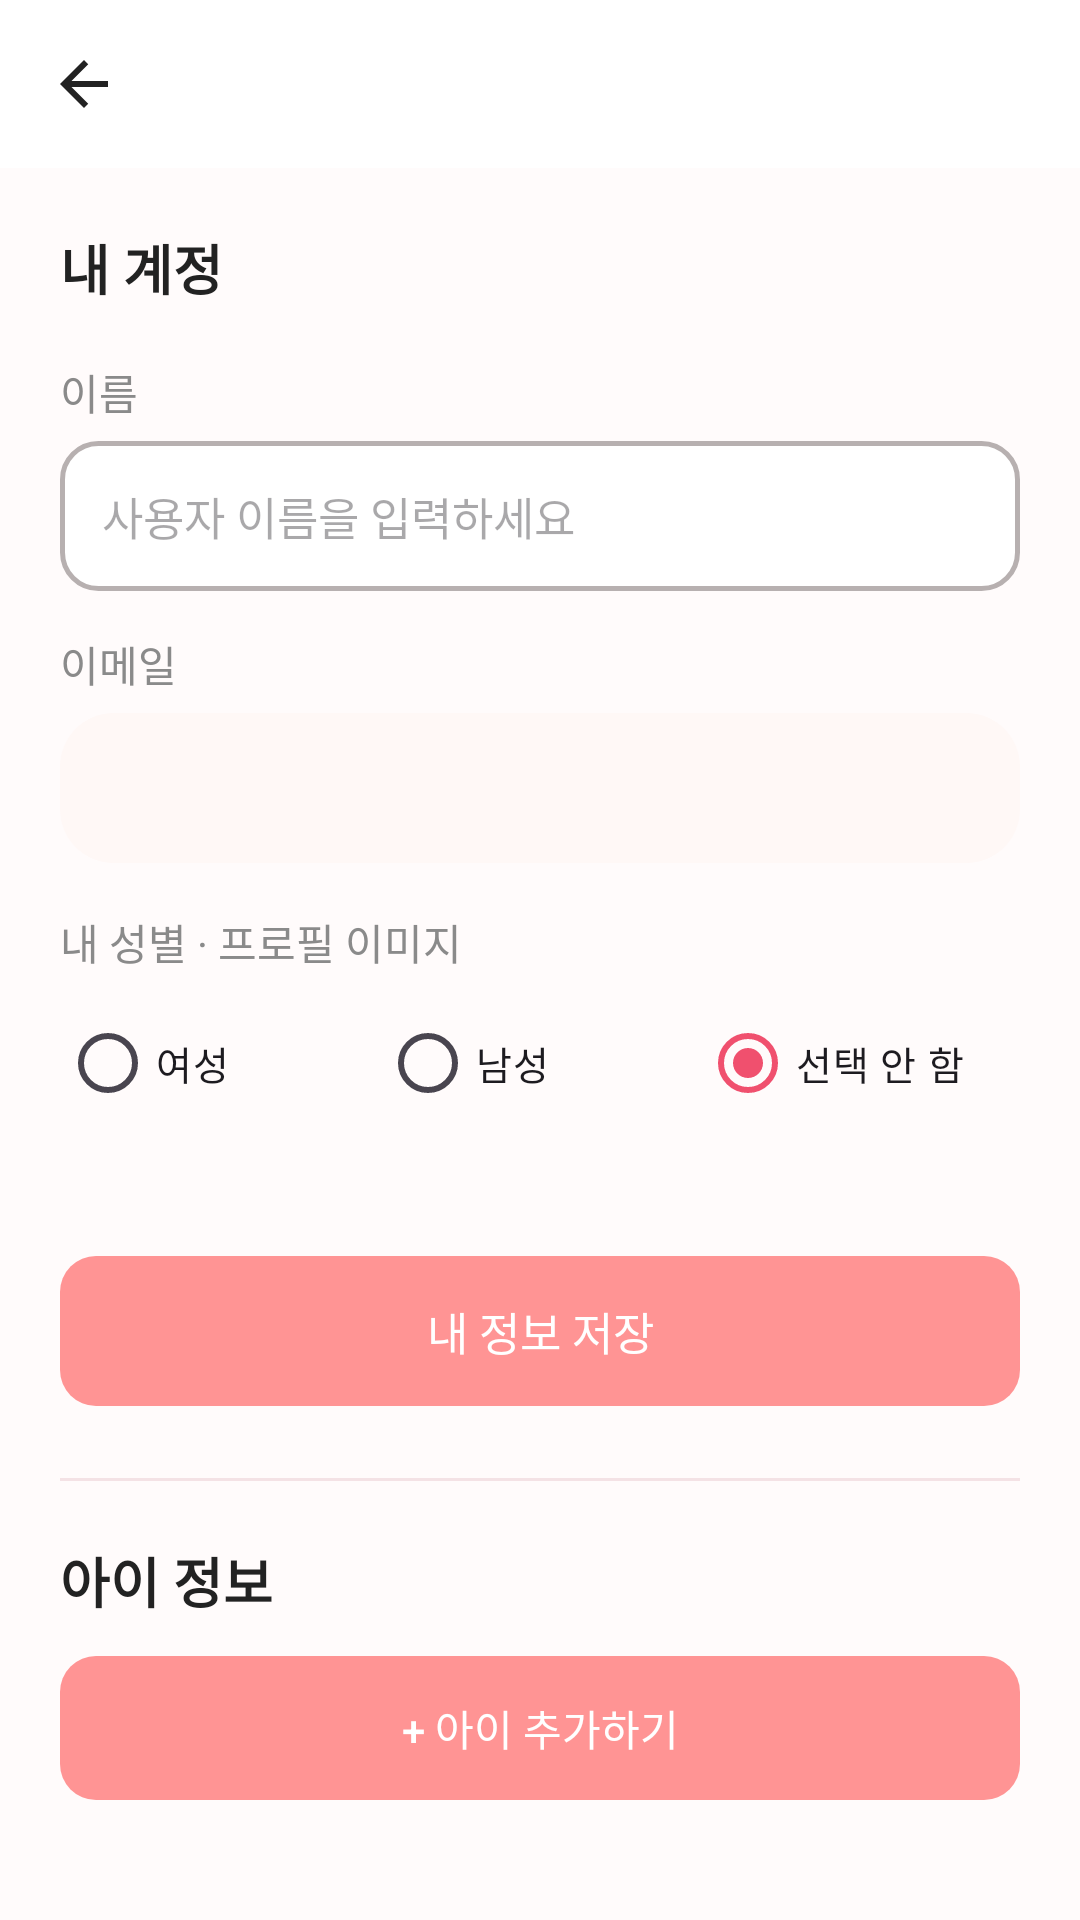

Layout XML and referenced resources for this Android screen:
<!-- AndroidManifest.xml: application theme Theme.Maru -->
<!-- res/layout/fragment_my_info.xml -->
<?xml version="1.0" encoding="utf-8"?>
<LinearLayout xmlns:android="http://schemas.android.com/apk/res/android"
    android:layout_width="match_parent"
    android:layout_height="match_parent"
    android:background="@color/page_bg"
    android:orientation="vertical">

    <include layout="@layout/layout_top_bar" />

    <ScrollView
        android:layout_width="match_parent"
        android:layout_height="0dp"
        android:layout_weight="1"
        android:fillViewport="true">

        <LinearLayout
            android:layout_width="match_parent"
            android:layout_height="wrap_content"
            android:orientation="vertical"
            android:padding="20dp">

            <TextView
                android:layout_width="match_parent"
                android:layout_height="wrap_content"
                android:text="@string/my_info_profile_section"
                android:textColor="@color/text_dark"
                android:textSize="18sp"
                android:textStyle="bold" />

            <TextView
                android:layout_width="match_parent"
                android:layout_height="wrap_content"
                android:layout_marginTop="18dp"
                android:text="@string/my_info_name_label"
                android:textColor="@color/text_gray"
                android:textSize="14sp" />

            <EditText
                android:id="@+id/editMyInfoName"
                android:layout_width="match_parent"
                android:layout_height="50dp"
                android:layout_marginTop="6dp"
                android:background="@drawable/bg_auth_input"
                android:hint="@string/signup_username_hint"
                android:inputType="textPersonName"
                android:maxLines="1"
                android:paddingStart="14dp"
                android:paddingEnd="14dp"
                android:textColor="@color/text_dark"
                android:textSize="15sp" />

            <TextView
                android:layout_width="match_parent"
                android:layout_height="wrap_content"
                android:layout_marginTop="14dp"
                android:text="@string/my_info_email_label"
                android:textColor="@color/text_gray"
                android:textSize="14sp" />

            <TextView
                android:id="@+id/tvMyInfoEmail"
                android:layout_width="match_parent"
                android:layout_height="50dp"
                android:layout_marginTop="6dp"
                android:background="@drawable/bg_mypage_profile"
                android:gravity="center_vertical"
                android:paddingStart="14dp"
                android:paddingEnd="14dp"
                android:textColor="@color/text_dark"
                android:textSize="15sp" />

            <TextView android:layout_width="match_parent" android:layout_height="wrap_content"
                android:layout_marginTop="16dp" android:text="내 성별 · 프로필 이미지" android:textColor="@color/text_gray" android:textSize="14sp" />
            <RadioGroup android:id="@+id/radioProfileGender" android:layout_width="match_parent" android:layout_height="wrap_content"
                android:layout_marginTop="6dp" android:orientation="horizontal" android:checkedButton="@id/radioProfileUnspecified">
                <RadioButton android:id="@+id/radioProfileFemale" android:layout_width="0dp" android:layout_height="wrap_content"
                    android:layout_weight="1" android:minHeight="48dp" android:text="여성" android:textSize="13sp" android:buttonTint="#FF858B" />
                <RadioButton android:id="@+id/radioProfileMale" android:layout_width="0dp" android:layout_height="wrap_content"
                    android:layout_weight="1" android:minHeight="48dp" android:text="남성" android:textSize="13sp" android:buttonTint="#FF858B" />
                <RadioButton android:id="@+id/radioProfileUnspecified" android:layout_width="0dp" android:layout_height="wrap_content"
                    android:layout_weight="1" android:minHeight="48dp" android:text="선택 안 함" android:textSize="13sp" android:buttonTint="#FF858B" />
            </RadioGroup>
            <TextView android:id="@+id/textProfileStatus" android:layout_width="match_parent" android:layout_height="wrap_content"
                android:textColor="@color/text_gray" android:textSize="12sp" android:paddingVertical="4dp" android:accessibilityLiveRegion="polite" />

            <Button
                android:id="@+id/buttonSaveMyInfo"
                android:layout_width="match_parent"
                android:layout_height="50dp"
                android:layout_marginTop="16dp"
                android:background="@drawable/bg_choice_button_primary"
                android:backgroundTint="@null"
                android:stateListAnimator="@null"
                android:text="내 정보 저장"
                android:textAllCaps="false"
                android:textColor="@android:color/white"
                android:textSize="15sp" />

            <View
                android:layout_width="match_parent"
                android:layout_height="1dp"
                android:layout_marginTop="24dp"
                android:layout_marginBottom="20dp"
                android:background="@color/community_line" />

            <TextView
                android:layout_width="match_parent"
                android:layout_height="wrap_content"
                android:text="@string/my_info_children_section"
                android:textColor="@color/text_dark"
                android:textSize="18sp"
                android:textStyle="bold" />

            <Button
                android:id="@+id/buttonAddMyChild"
                android:layout_width="match_parent"
                android:layout_height="48dp"
                android:layout_marginTop="12dp"
                android:background="@drawable/bg_choice_button_primary"
                android:backgroundTint="@null"
                android:stateListAnimator="@null"
                android:text="@string/add_child"
                android:textAllCaps="false"
                android:textColor="@android:color/white"
                android:textSize="14sp" />

            <TextView
                android:id="@+id/tvMyInfoChildrenEmpty"
                android:layout_width="match_parent"
                android:layout_height="wrap_content"
                android:layout_marginTop="14dp"
                android:gravity="center"
                android:padding="24dp"
                android:text="@string/my_info_empty_children"
                android:textColor="@color/text_gray"
                android:textSize="14sp"
                android:visibility="gone" />

            <LinearLayout
                android:id="@+id/layoutMyInfoChildren"
                android:layout_width="match_parent"
                android:layout_height="wrap_content"
                android:layout_marginTop="12dp"
                android:orientation="vertical" />
        </LinearLayout>
    </ScrollView>
</LinearLayout>
<!-- res/layout/layout_top_bar.xml (included above) -->
<?xml version="1.0" encoding="utf-8"?>
<LinearLayout xmlns:android="http://schemas.android.com/apk/res/android"
    xmlns:app="http://schemas.android.com/apk/res-auto"
    android:layout_width="match_parent"
    android:layout_height="56dp"
    android:background="@color/white"
    android:gravity="center_vertical"
    android:orientation="horizontal">

    <ImageButton
        android:id="@+id/btnBack"
        android:layout_width="48dp"
        android:layout_height="48dp"
        android:layout_marginStart="4dp"
        android:background="?attr/selectableItemBackgroundBorderless"
        android:contentDescription="@string/back"
        android:src="@drawable/ic_arrow_back"
        app:tint="@color/text_dark" />

    <TextView
        android:id="@+id/tvTopTitle"
        android:layout_width="wrap_content"
        android:layout_height="wrap_content"
        android:textColor="@color/text_dark"
        android:textSize="18sp"
        android:textStyle="bold" />
</LinearLayout>
<!-- resources referenced by this layout -->
<resources>
  <color name="community_line">#F4E2E5</color>
  <color name="page_bg">#FFFFFBFB</color>
  <color name="text_dark">#FF222222</color>
  <color name="text_gray">#FF8A8A8A</color>
  <color name="white">#FFFFFFFF</color>
  <!-- drawable bg_auth_input (drawable) -->
  <?xml version="1.0" encoding="utf-8"?>
  <shape xmlns:android="http://schemas.android.com/apk/res/android" android:shape="rectangle">
      <solid android:color="#FFFFFFFF" />
      <stroke android:width="1.5dp" android:color="#B7B0B0" />
      <corners android:radius="12dp" />
      <padding android:left="16dp" android:top="8dp" android:right="16dp" android:bottom="8dp" />
  </shape>
  <!-- drawable bg_choice_button_primary (drawable) -->
  <?xml version="1.0" encoding="utf-8"?>
  <shape xmlns:android="http://schemas.android.com/apk/res/android" android:shape="rectangle">
      <solid android:color="#FF9494" />
      <corners android:radius="12dp" />
  </shape>
  <!-- drawable bg_mypage_profile (drawable) -->
  <?xml version="1.0" encoding="utf-8"?>
  <shape xmlns:android="http://schemas.android.com/apk/res/android" android:shape="rectangle">
      <solid android:color="#FFF8F6" />
      <corners android:radius="18dp" />
  </shape>
  <!-- drawable ic_arrow_back (drawable) -->
  <?xml version="1.0" encoding="utf-8"?>
  <vector xmlns:android="http://schemas.android.com/apk/res/android"
      android:width="24dp"
      android:height="24dp"
      android:viewportWidth="24"
      android:viewportHeight="24"
      android:autoMirrored="true">
      <path
          android:fillColor="#FF222222"
          android:pathData="M20,11H7.83l5.59,-5.59L12,4l-8,8 8,8 1.41,-1.41L7.83,13H20v-2z" />
  </vector>
  <string name="add_child">+ 아이 추가하기</string>
  <string name="back">돌아가기</string>
  <string name="my_info_children_section">아이 정보</string>
  <string name="my_info_email_label">이메일</string>
  <string name="my_info_empty_children">등록된 아이 정보가 없어요.</string>
  <string name="my_info_name_label">이름</string>
  <string name="my_info_profile_section">내 계정</string>
  <string name="signup_username_hint">사용자 이름을 입력하세요</string>
  <style name="Theme.Maru" parent="Base.Theme.Maru" />
  <style name="Base.Theme.Maru" parent="Theme.Material3.Light.NoActionBar">
          <item name="colorPrimary">@color/maru_pink</item>
          <item name="android:windowBackground">@color/page_bg</item>
          
          <item name="android:windowLightStatusBar">true</item>
          
          <item name="android:soundEffectsEnabled">false</item>
      </style>
  <color name="maru_pink">#FFF0506E</color>
</resources>
